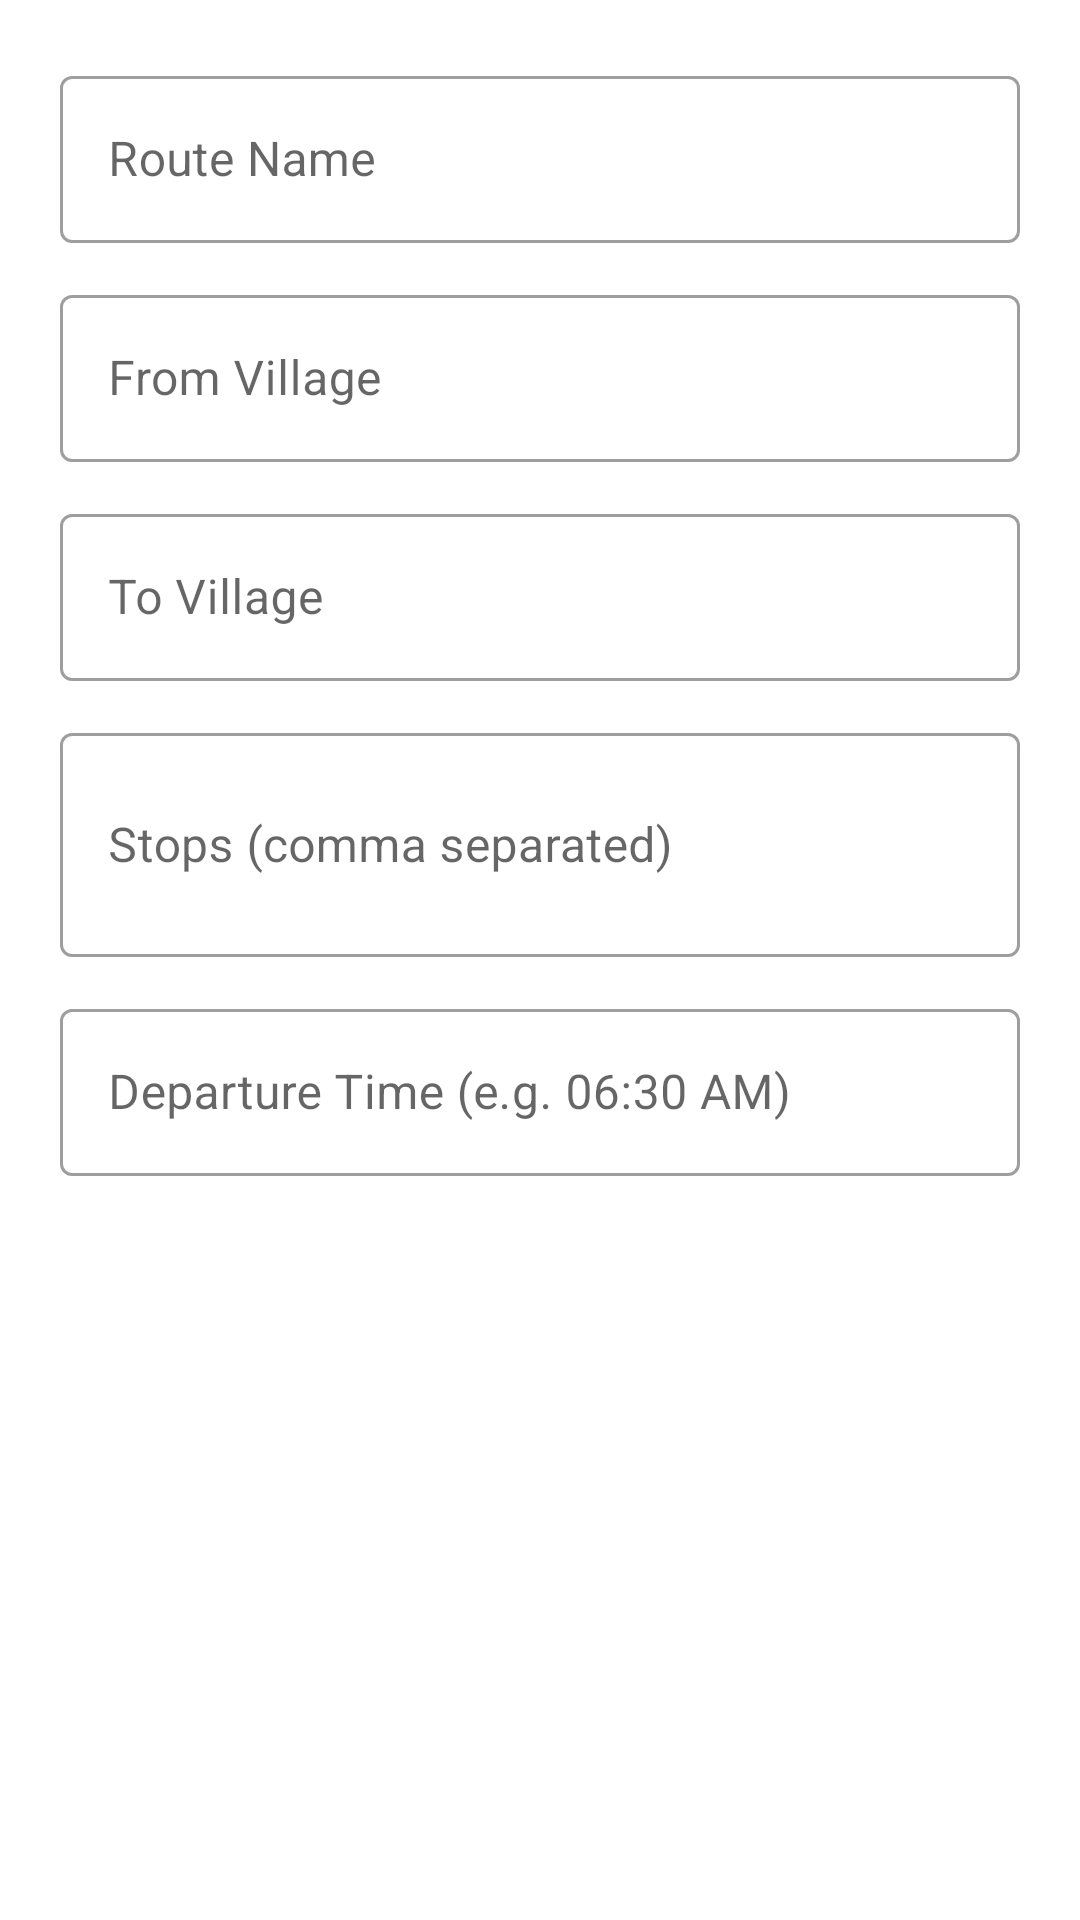

The Android layout XML behind this screen, and the referenced resources:
<!-- AndroidManifest.xml: application theme Theme.GramaYatri -->
<!-- res/layout/dialog_add_route.xml -->
<?xml version="1.0" encoding="utf-8"?>
<LinearLayout
    xmlns:android="http://schemas.android.com/apk/res/android"
    xmlns:app="http://schemas.android.com/apk/res-auto"
    android:layout_width="match_parent"
    android:layout_height="wrap_content"
    android:orientation="vertical"
    android:padding="20dp">

    <com.google.android.material.textfield.TextInputLayout
        style="@style/Widget.MaterialComponents.TextInputLayout.OutlinedBox"
        android:layout_width="match_parent"
        android:layout_height="wrap_content"
        android:hint="Route Name"
        android:layout_marginBottom="12dp">
        <com.google.android.material.textfield.TextInputEditText
            android:id="@+id/etRouteName"
            android:layout_width="match_parent"
            android:layout_height="wrap_content" />
    </com.google.android.material.textfield.TextInputLayout>

    <com.google.android.material.textfield.TextInputLayout
        style="@style/Widget.MaterialComponents.TextInputLayout.OutlinedBox"
        android:layout_width="match_parent"
        android:layout_height="wrap_content"
        android:hint="From Village"
        android:layout_marginBottom="12dp">
        <com.google.android.material.textfield.TextInputEditText
            android:id="@+id/etFromVillage"
            android:layout_width="match_parent"
            android:layout_height="wrap_content" />
    </com.google.android.material.textfield.TextInputLayout>

    <com.google.android.material.textfield.TextInputLayout
        style="@style/Widget.MaterialComponents.TextInputLayout.OutlinedBox"
        android:layout_width="match_parent"
        android:layout_height="wrap_content"
        android:hint="To Village"
        android:layout_marginBottom="12dp">
        <com.google.android.material.textfield.TextInputEditText
            android:id="@+id/etToVillage"
            android:layout_width="match_parent"
            android:layout_height="wrap_content" />
    </com.google.android.material.textfield.TextInputLayout>

    <com.google.android.material.textfield.TextInputLayout
        style="@style/Widget.MaterialComponents.TextInputLayout.OutlinedBox"
        android:layout_width="match_parent"
        android:layout_height="wrap_content"
        android:hint="Stops (comma separated)"
        android:layout_marginBottom="12dp">
        <com.google.android.material.textfield.TextInputEditText
            android:id="@+id/etStops"
            android:layout_width="match_parent"
            android:layout_height="wrap_content"
            android:minLines="2" />
    </com.google.android.material.textfield.TextInputLayout>

    <com.google.android.material.textfield.TextInputLayout
        style="@style/Widget.MaterialComponents.TextInputLayout.OutlinedBox"
        android:layout_width="match_parent"
        android:layout_height="wrap_content"
        android:hint="Departure Time (e.g. 06:30 AM)">
        <com.google.android.material.textfield.TextInputEditText
            android:id="@+id/etDeparture"
            android:layout_width="match_parent"
            android:layout_height="wrap_content" />
    </com.google.android.material.textfield.TextInputLayout>

</LinearLayout>
<!-- resources referenced by this layout -->
<resources>
  <style name="Theme.GramaYatri" parent="Theme.MaterialComponents.DayNight.DarkActionBar">
          <item name="colorPrimary">@color/primary_green</item>
          <item name="colorPrimaryVariant">@color/primary_green_dark</item>
          <item name="colorOnPrimary">@color/white</item>
          <item name="colorSecondary">@color/accent_orange</item>
          <item name="colorSecondaryVariant">@color/accent_orange</item>
          <item name="colorOnSecondary">@color/white</item>
          <item name="android:statusBarColor" tools:targetApi="l">@color/primary_green_dark</item>
      </style>
  <color name="primary_green">#2E7D32</color>
  <color name="primary_green_dark">#1B5E20</color>
  <color name="white">#FFFFFF</color>
  <color name="accent_orange">#FF6F00</color>
</resources>
